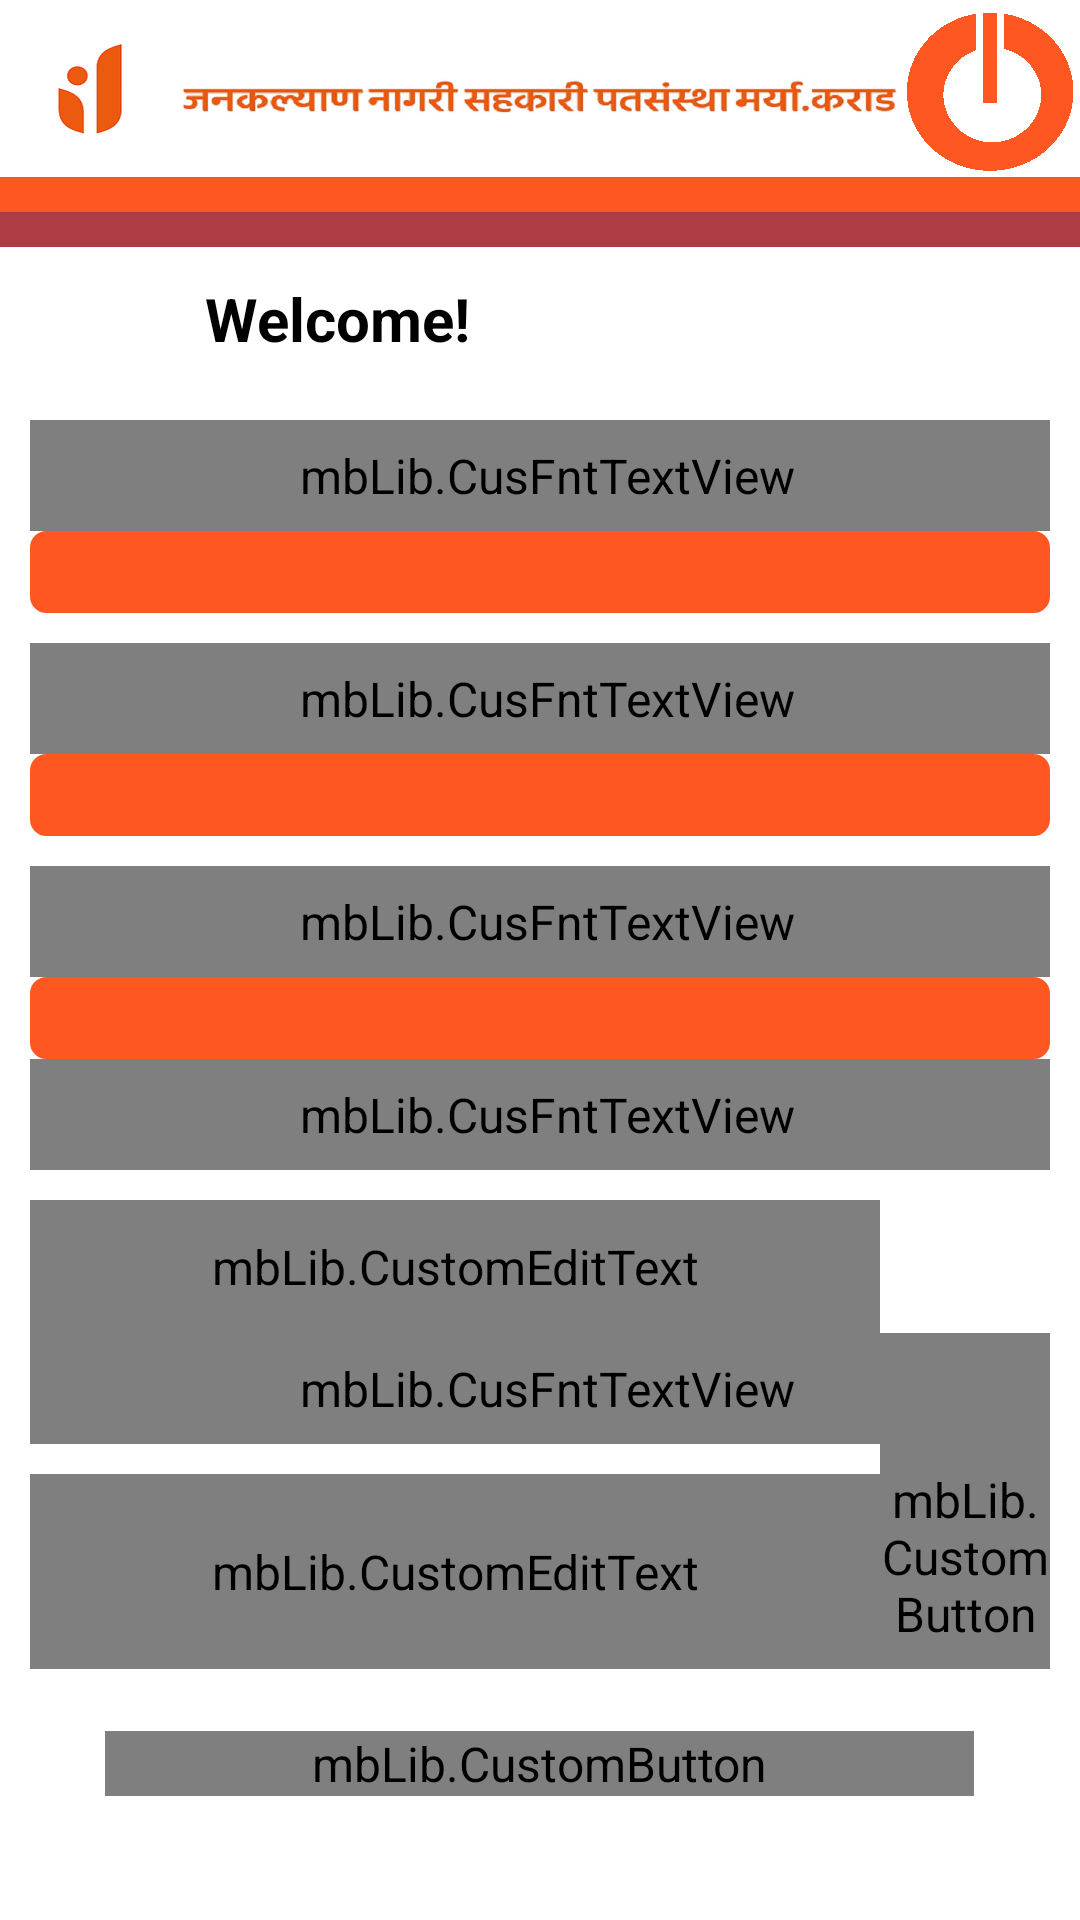

Here is an Android app screen rendered from its layout file. Give the layout XML and the strings, colors and styles it references.
<!-- AndroidManifest.xml: application theme AppTheme -->
<!-- res/layout/transfer_history.xml -->
<?xml version="1.0" encoding="utf-8"?>
<ScrollView xmlns:android="http://schemas.android.com/apk/res/android"
    android:layout_width="fill_parent"
    android:layout_height="fill_parent"
    android:background="@color/bg_color"
    android:fillViewport="true" >

    <RelativeLayout
        android:layout_width="fill_parent"
        android:layout_height="wrap_content" >

        <include
            android:id="@+id/inc_hd"
            layout="@layout/header" />

        <LinearLayout
            android:layout_width="fill_parent"
            android:layout_height="fill_parent"
            android:layout_below="@+id/inc_hd"
            android:layout_marginLeft="10dip"
            android:layout_marginRight="10dip"
            android:orientation="vertical"
            android:weightSum="13" >

            <mbLib.CusFntTextView
                android:id="@+id/txt_debit_account"
                android:layout_width="fill_parent"
                android:layout_height="wrap_content"
                android:layout_marginTop="10dip"
                android:layout_weight="1"
                android:paddingLeft="5dip"
                android:text="@string/lbl_acc_number" 
                android:textColor="@color/formnm_txtcolor">
            </mbLib.CusFntTextView>

            <LinearLayout
                android:layout_width="fill_parent"
                android:layout_height="wrap_content"
                android:layout_gravity="center"
                android:layout_weight="1"
                android:background="@mipmap/rounded_corner_spinner"
                android:orientation="horizontal"
                android:weightSum="4" >

                <Spinner
                    android:spinnerMode="dropdown"
                    android:id="@+id/spi_account_no"
                    style="@style/spinnerStyle"
                    android:layout_width="0dip"
                    android:layout_height="wrap_content"
                    android:layout_gravity="center|center_horizontal"
                    android:layout_weight="3.2"
                    android:background="@mipmap/rounded_corner_spinner" />

                <ImageButton
                    android:id="@+id/spnr_btn_acc_no"
                    android:layout_width="0dip"
                    android:layout_height="match_parent"
                    android:layout_gravity="center"
                    android:layout_weight="0.8"
                    android:background="@color/spinner_bg_color"
                    android:src="@mipmap/spinner_down" />
            </LinearLayout>
            
            <mbLib.CusFntTextView
                android:id="@+id/txt_transfer_type"
                android:layout_width="fill_parent"
                android:layout_height="wrap_content"
                android:layout_marginTop="10dip"
                android:layout_weight="1"
                android:paddingLeft="5dip"
                android:text="@string/lbl_transfer_type" 
                android:textColor="@color/formnm_txtcolor">
            </mbLib.CusFntTextView>

            <LinearLayout
                android:layout_width="fill_parent"
                android:layout_height="wrap_content"
                android:layout_gravity="center"
                android:layout_weight="1"
                android:background="@mipmap/rounded_corner_spinner"
                android:orientation="horizontal"
                android:weightSum="4" >

                <Spinner
                    android:spinnerMode="dropdown"
                    android:id="@+id/spi_transfer_type"
                    style="@style/spinnerStyle"
                    android:layout_width="0dip"
                    android:layout_height="wrap_content"
                    android:layout_gravity="center|center_horizontal"
                    android:layout_weight="3.2"
                    android:background="@mipmap/rounded_corner_spinner" />

                <ImageButton
                    android:id="@+id/spnr_btn_tran_type"
                    android:layout_width="0dip"
                    android:layout_height="match_parent"
                    android:layout_gravity="center"
                    android:layout_weight="0.8"
                    android:background="@color/spinner_bg_color"
                    android:src="@mipmap/spinner_down" />
            </LinearLayout>
            
            <mbLib.CusFntTextView
                android:id="@+id/txt_status"
                android:layout_width="fill_parent"
                android:layout_height="wrap_content"
                android:layout_marginTop="10dip"
                android:layout_weight="1"
                android:paddingLeft="5dip"
                android:text="@string/lbl_status" 
                android:textColor="@color/formnm_txtcolor">
            </mbLib.CusFntTextView>

            <LinearLayout
                android:layout_width="fill_parent"
                android:layout_height="wrap_content"
                android:layout_gravity="center"
                android:layout_weight="1"
                android:background="@mipmap/rounded_corner_spinner"
                android:orientation="horizontal"
                android:weightSum="4" >

                <Spinner
                    android:spinnerMode="dropdown"
                    android:id="@+id/spi_status"
                    style="@style/spinnerStyle"
                    android:layout_width="0dip"
                    android:layout_height="wrap_content"
                    android:layout_gravity="center|center_horizontal"
                    android:layout_weight="3.2"
                    android:background="@mipmap/rounded_corner_spinner" />

                <ImageButton
                    android:id="@+id/spnr_btn_status"
                    android:layout_width="0dip"
                    android:layout_height="match_parent"
                    android:layout_gravity="center"
                    android:layout_weight="0.8"
                    android:background="@color/spinner_bg_color"
                    android:src="@mipmap/spinner_down" />
            </LinearLayout>

            <mbLib.CusFntTextView
                android:layout_width="fill_parent"
                android:layout_height="wrap_content"
                android:layout_gravity="center_vertical"
                android:layout_weight="1"
                android:gravity="left|bottom"
                android:paddingLeft="5dip"
                android:text="@string/lbl_from_date"
                android:textColor="@color/formnm_txtcolor" />

            <LinearLayout
                android:layout_width="fill_parent"
                android:layout_height="wrap_content"
                android:layout_weight="1"
                android:orientation="horizontal"
                android:weightSum="3" >

                <mbLib.CustomEditText
                    android:id="@+id/txt_from_dt"
                    android:layout_width="0dip"
                    android:layout_height="fill_parent"
                    android:layout_marginTop="10dip"
                    android:layout_weight="2.5"
                    android:hint="@string/dt_format"
                    android:inputType="date"
                    android:enabled="false"
                    android:nextFocusDown="@+id/txt_MobileNo" />

                <Button
                    android:id="@+id/btn_from_date"
                    android:layout_width="0dip"
                    android:layout_height="fill_parent"
                    android:layout_weight="0.5"
                    android:background="@mipmap/calenderr"
                    android:clickable="true"
                    android:focusable="true" />
            </LinearLayout>

            <mbLib.CusFntTextView
                android:layout_width="fill_parent"
                android:layout_height="wrap_content"
                android:layout_gravity="center_vertical"
                android:layout_weight="1"
                android:gravity="left|bottom"
                android:paddingLeft="5dip"
                android:text="@string/lbl_to_date"
                android:textColor="@color/formnm_txtcolor" />

            <LinearLayout
                android:layout_width="fill_parent"
                android:layout_height="wrap_content"
                android:layout_weight="1"
                android:orientation="horizontal"
                android:weightSum="3" >

                <mbLib.CustomEditText
                    android:id="@+id/txt_to_dt"
                    android:layout_width="0dip"
                    android:layout_height="fill_parent"
                    android:layout_marginTop="10dip"
                    android:layout_weight="2.5"
                    android:hint="@string/dt_format"
                    android:enabled="false"
                    android:inputType="date" />

                <mbLib.CustomButton
                    android:id="@+id/btn_to_date"
                    android:layout_width="0dip"
                    android:layout_height="fill_parent"
                    android:layout_weight="0.5"
                    android:background="@mipmap/calenderr"
                    android:clickable="true"
                    android:focusable="true" />
            </LinearLayout>

            <LinearLayout
                android:layout_width="fill_parent"
                android:layout_height="wrap_content"
                android:layout_weight="1"
                android:layout_marginTop="10dip"
                android:orientation="horizontal"
                android:weightSum="3" >

                <TextView
                    android:layout_width="0dip"
                    android:layout_height="wrap_content"
                    android:layout_weight="0.2" />

                <mbLib.CustomButton
                    android:id="@+id/btn_show_history"
                    style="@style/button_text"
                    android:layout_width="0dip"
                    android:layout_height="wrap_content"
                    android:layout_gravity="center"
                    android:layout_weight="2.6"
                    android:background="@drawable/dash_btn_border"
                    android:text="@string/lbl_show_history" />

                <TextView
                    android:layout_width="0dip"
                    android:layout_height="wrap_content"
                    android:layout_weight="0.2" />
            </LinearLayout>

            <LinearLayout
                android:layout_width="fill_parent"
                android:layout_height="wrap_content"
                android:layout_weight="1"
                android:orientation="horizontal" >
            </LinearLayout>

            <LinearLayout
                android:layout_width="fill_parent"
                android:layout_height="wrap_content"
                android:layout_weight="1"
                android:orientation="horizontal" >
            </LinearLayout>

            
        </LinearLayout>
        <FrameLayout
        android:id="@+id/frame_container"
        android:layout_width="0dip"
        android:layout_height="0dip" />
    </RelativeLayout>
</ScrollView>
<!-- res/layout/header.xml (included above) -->
<?xml version="1.0" encoding="utf-8"?>
<LinearLayout xmlns:android="http://schemas.android.com/apk/res/android"
    android:layout_width="match_parent"
    android:layout_height="130dp"
    android:layout_alignParentTop="true"
    android:background="@color/bg_color"
    android:orientation="vertical">

    <LinearLayout
        android:layout_width="match_parent"
        android:layout_height="0dip"
        android:layout_alignParentTop="true"
        android:layout_weight="0.5"
        android:orientation="horizontal"
        android:weightSum="6" >

        <ImageButton
            android:id="@+id/btn_home"
            android:layout_width="0dip"
            android:layout_height="fill_parent"
            android:layout_weight="1"
            android:background="@color/bg_color"
            android:src="@mipmap/head_logo"/>

        <ImageView
            android:layout_width="0dip"
            android:layout_height="fill_parent"
            android:layout_weight="4"
            android:layout_marginTop="10dp"
            android:background="@mipmap/head" />

        <ImageButton
            android:id="@+id/btn_back"
            android:layout_width="0dip"
            android:layout_height="fill_parent"
            android:layout_weight="1"
            android:layout_marginTop="2dp"
            android:background="@color/bg_color"
            android:src="@mipmap/cat_logout"/>
    </LinearLayout>

    <TextView
        android:layout_width="match_parent"
        android:layout_height="0dp"
        android:layout_weight="0.1"
        android:gravity="center"
        android:background="#FF5722"
        android:visibility="visible"
         />
    <TextView
        android:layout_width="match_parent"
        android:layout_height="0dp"
        android:layout_weight="0.1"
        android:gravity="center"
        android:background="#ad3c45"
        android:visibility="visible"
        />

    <LinearLayout
        android:layout_width="match_parent"
        android:layout_height="0dip"
        android:layout_alignParentTop="true"
        android:layout_weight="0.4"
        android:background="#FFFFFF"
        android:orientation="horizontal"
        android:weightSum="6">

        <ImageView
            android:id="@+id/img_heading"
            android:layout_width="0dip"
            android:layout_height="fill_parent"
            android:layout_gravity="center"
            android:layout_marginHorizontal="5dip"
            android:layout_marginVertical="2dip"
            android:layout_weight="1"/>
        

        <TextView
            android:id="@+id/txt_heading"
            android:layout_width="0dip"
            android:layout_height="fill_parent"
            android:layout_gravity="left"
            android:gravity="center_vertical"
            android:text="Welcome!"
            android:textSize="20dip"
            android:textStyle="bold"
            android:layout_weight="5"
            android:background="@color/bg_color"
            android:textColor="@color/black"/>
    </LinearLayout>

</LinearLayout>
<!-- resources referenced by this layout -->
<resources>
  <color name="bg_color">#FFFFFF</color>
  <color name="black">#000</color>
  <color name="formnm_txtcolor">#000</color>
  <color name="spinner_bg_color">#FF5722</color>
  <!-- drawable dash_btn_border (drawable) -->
  <?xml version="1.0" encoding="utf-8"?>
  <shape xmlns:android="http://schemas.android.com/apk/res/android">
  
      <corners android:radius="25dip" />
  
      <stroke
          android:width="2dp"
          android:color="#ad3c45" />
  
      <solid android:color="#ff5722"/>
  
  
  
  </shape>
  <!-- mipmap head: png bitmap (mipmap, 71489 bytes) -->
  <!-- mipmap rounded_corner_spinner (mipmap) -->
  <?xml version="1.0" encoding="utf-8"?>
  <shape
      xmlns:android="http://schemas.android.com/apk/res/android"
      android:shape="rectangle">
   
      
      <solid
          android:color="#FF5722" >
      </solid>
   
      
      <stroke
          android:width="1dp"   
          android:color="#FF5722" >
      </stroke>
   
      
      <padding
          android:left="2dp"
          android:top="4dp"
          android:right="2dp"
          android:bottom="4dp"    >
      </padding>
   
      
      <corners
          android:radius="5dp"   >
      </corners>
   
  </shape>
  <string name="dt_format">dd/mm/yyyy</string>
  <string name="lbl_acc_number">Account Number</string>
  <string name="lbl_from_date">From Date</string>
  <string name="lbl_show_history">Show History</string>
  <string name="lbl_status">Posting Status</string>
  <string name="lbl_to_date">To Date</string>
  <string name="lbl_transfer_type">Transfer Type</string>
  <style name="button_text">
          <item name="android:layout_width">fill_parent</item>
          <item name="android:layout_height">wrap_content</item>
          <item name="android:textColor">#f8f9fe</item>
          <item name="android:gravity">center</item>
          <item name="android:layout_margin">3dp</item>
          <item name="android:paddingLeft">5dp</item>
          <item name="android:paddingRight">5dp</item>
          <item name="android:textSize">16dp</item>
      </style>
  <style name="spinnerStyle">
          <item name="android:dropDownWidth">fill_parent</item>
          <item name="android:dropDownHeight">wrap_content</item>
          <item name="android:background">#f79e5c</item>
          <item name="android:textColor">#F01533</item>
          <item name="android:textSize">25sp</item>
          <item name="android:layout_marginRight">2dp</item>
          <item name="android:layout_marginLeft">2dp</item>
          <item name="android:paddingLeft">2dp</item>
          <item name="android:paddingTop">2dp</item>
          <item name="android:paddingBottom">2dp</item>
      </style>
  <style name="AppTheme" parent="AppBaseTheme">
          <item name="android:windowBackground">@mipmap/bg3</item>
          <item name="android:editTextStyle">@style/App_EditTextStyle</item>
          <item name="android:buttonStyle">@style/ButtonStyle</item>
          <item name="android:textViewStyle">@style/MyTextViewStyle</item>
      </style>
  <style name="AppBaseTheme" parent="android:Theme.Light" />
  <style name="App_EditTextStyle" parent="@android:style/Widget.EditText">
          <item name="android:textColor">#000000</item>
          <item name="android:textColorHint">#8E9A9A</item>
          <item name="android:gravity">center_vertical</item>
          <item name="android:background">@mipmap/custom_textview</item>
          <item name="android:padding">5dip</item>
      </style>
  <style name="ButtonStyle" parent="android:Widget.Button">
          <item name="android:paddingLeft">20dip</item>
          <item name="android:paddingRight">20dip</item>
          <item name="android:paddingTop">10dip</item>
          <item name="android:paddingBottom">10dip</item>
          <item name="android:textColor">#ffffff</item>
          <item name="android:background">@mipmap/button_style</item>
          
          <item name="android:textStyle">bold</item>
      </style>
  <style name="MyTextViewStyle" parent="@android:style/Widget.TextView">
         
          <item name="android:textSize">16sp</item>
      </style>
</resources>
